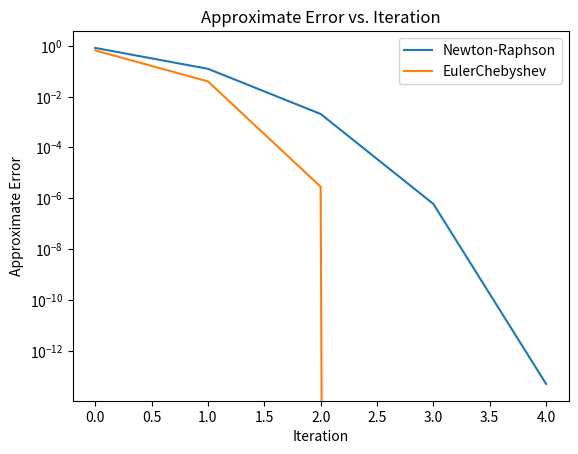

Recreate this plot in Python.
import numpy as np
import matplotlib.pyplot as plt

def EulerChebyshev(f, df, ddf, x0, k_max, eps_x, eps_f):
    x = x0
    conv = False  
    err_arr = []

    for k in range(k_max):
        fx = f(x)  
        df_x = df(x)
        ddf_x = ddf(x)
        x_new = x - (2 * fx * df_x) / (2 * (df_x ** 2) - fx * ddf_x)
        max_err = abs(x_new - x)  
        res = abs(fx)
        err_arr.append(max_err)

        print(f'Iteration {k + 1}: err={max_err:.4e}, res={res:.4e}')

        if max_err < eps_x and res < eps_f: 
            conv = True
            break
            
        x = x_new

    if (conv == False):
       print(f'No convergence after {k_max} interations')

    return x, err_arr, res, conv

def NewtonRaphson(f, df, x0, k_max, eps_x, eps_f):
    # Input: initial point, max number of iterations, tolerance for error and residual

    x = x0
    conv = False  # flag for convergence
    err_arr = []

    for k in range(k_max):
        fx = f(x)  # current function value
        dx = -fx / df(x)  # update step
        max_err = abs(dx)  # current error estimate
        res = abs(fx)  # current residual
        err_arr.append(max_err)

        print(f'Iteration {k + 1}: err={max_err:.4e}, res={res:.4e}')

        if max_err < eps_x and res < eps_f:
            conv = True
            break
            
        x = x + dx

    if (conv == False):
        print(f'No convergence after {k_max} interations')

    return x, err_arr, res, conv

def f(x):
    return np.exp(-x) + np.cos(x + 1) - 1

def df(x):
    return -np.exp(-x) - np.sin(x + 1)

def ddf(x):
    return np.exp(-x) - np.cos(x + 1)

x0 = 1.0  
k_max = 100  
eps_x = 10e-14  
eps_f = 1e-8  


x_nr, err_nr, res_nr, conv_nr = NewtonRaphson(f, df, x0, k_max, eps_x, eps_f)
x_ec, err_ec, res_ec, conv = EulerChebyshev(f, df, ddf, x0, k_max, eps_x, eps_f)

plt.semilogy(np.arange(len(err_nr)), err_nr, label='Newton-Raphson')
plt.semilogy(np.arange(len(err_ec)), err_ec, label='EulerChebyshev')

plt.xlabel('Iteration')
plt.ylabel('Approximate Error')
plt.title('Approximate Error vs. Iteration')
plt.legend()

plt.show()
